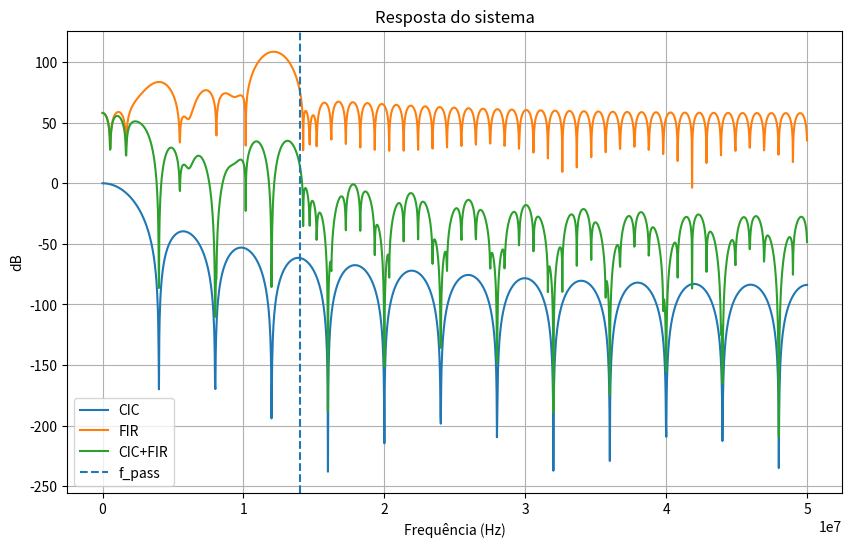

The script that saved this image:
import numpy as np
from scipy import signal
import matplotlib.pyplot as plt

class CICFIRConfig:
    def __init__(self, R=10, N=3, M=4, taps=64, fs=100e6):
        self.R = R
        self.N = N
        self.M = M
        self.taps = taps
        self.fs = fs   # <<< NOVO

def cic_response(f, R, N, fs):
    f_norm = f / fs   # converte Hz → normalizado

    H = (R * np.sinc(f_norm * R) / np.sinc(f_norm))**N
    H /= np.max(H)

    return H

def design_fir_compensator(cfg, f):

    Hcic = cic_response(f, cfg.R, cfg.N, cfg.fs)

    # >>> DEFINA SUA BANDA AQUI <<<
    f_pass = 14e6   # <<< 22 MHz

    H_desired = np.zeros_like(f)

    mask = f <= f_pass
    H_desired[mask] = 1 / Hcic[mask]

    # FIR em Hz
    fir = signal.firwin2(cfg.taps, f, H_desired, fs=cfg.fs)

    return fir, Hcic, H_desired, f_pass

def polyphase_decompose(h, M):
    phases = []
    for k in range(M):
        phases.append(h[k::M])
    return phases

def simulate_system(f, fir, Hcic, fs):
    w, h = signal.freqz(fir, worN=len(f), fs=fs)

    H_total = np.abs(Hcic * np.abs(h))

    return w, h, H_total

def plot_response(f, Hcic, h, H_total, f_pass):
    eps = 1e-12

    plt.figure(figsize=(10,6))
    plt.plot(f, 20*np.log10(np.abs(Hcic)+eps), label="CIC")
    plt.plot(f, 20*np.log10(np.abs(h)+eps), label="FIR")
    plt.plot(f, 20*np.log10(H_total+eps), label="CIC+FIR")

    plt.axvline(f_pass, linestyle="--", label="f_pass")

    plt.xlabel("Frequência (Hz)")
    plt.ylabel("dB")
    plt.title("Resposta do sistema")
    plt.grid()
    plt.legend()
    plt.show()

def quantize(phases, bits=16):
    scale = 2**(bits-1)
    return [np.round(p * scale).astype(int) for p in phases]

def generate_verilog(phases, M, filename="fir_poly.v"):
    taps = len(phases[0])
    WIDTH = 16

    with open(filename, "w") as f:

        f.write(f"""
module fir_polyphase (
    input clk,
    input rst,
    input signed [{WIDTH-1}:0] x_in,
    input valid_in,
    output reg signed [{WIDTH-1}:0] y_out,
    output reg valid_out
);

reg signed [{WIDTH-1}:0] x [0:{taps-1}];
integer i;
""")

        # coeficientes
        for p, phase in enumerate(phases):
            f.write(f"\n// Fase {p}\n")
            f.write(f"reg signed [{WIDTH-1}:0] h{p}[0:{taps-1}];\n")
            f.write("initial begin\n")
            for i, c in enumerate(phase):
                f.write(f"    h{p}[{i}] = 16'h{c};\n")
            f.write("end\n")

        f.write(f"""
reg [{int(np.ceil(np.log2(M)))-1}:0] phase;

always @(posedge clk) begin
    if (rst)
        phase <= 0;
    else if (valid_in)
        phase <= phase + 1;
end

reg signed [31:0] acc;

always @(*) begin
    acc = 0;
    case(phase)
""")

        for p in range(M):
            f.write(f"{p}: begin\n")
            for i in range(taps):
                f.write(f"    acc = acc + x[{i}] * h{p}[{i}];\n")
            f.write("end\n")

        f.write("""
    endcase
end
""")

        f.write(f"""
always @(posedge clk) begin
    if (rst) begin
        valid_out <= 0;
        y_out <= 0;
    end else if (valid_in) begin

        x[0] <= x_in;
        for (i = 1; i < {taps}; i = i + 1)
            x[i] <= x[i-1];

        if (phase == {M-1}) begin
            y_out <= acc[30:15];
            valid_out <= 1;
        end else
            valid_out <= 0;
    end
end

endmodule
""")

    print(f"Verilog gerado: {filename}")
    
if __name__ == "__main__":

    cfg = CICFIRConfig(
        R=25,
        N=3,
        M=4,
        taps=98,
        fs=100e6   # <<< 100 MHz
    )

    f = np.linspace(0, cfg.fs/2, 2048)

    fir, Hcic, H_desired, f_pass = design_fir_compensator(cfg, f)

    w, h, H_total = simulate_system(f, fir, Hcic, cfg.fs)

    plot_response(f, Hcic, h, H_total, f_pass)

    phases = polyphase_decompose(fir, cfg.M)
    phases_q = quantize(phases)

    generate_verilog(phases_q, cfg.M)
